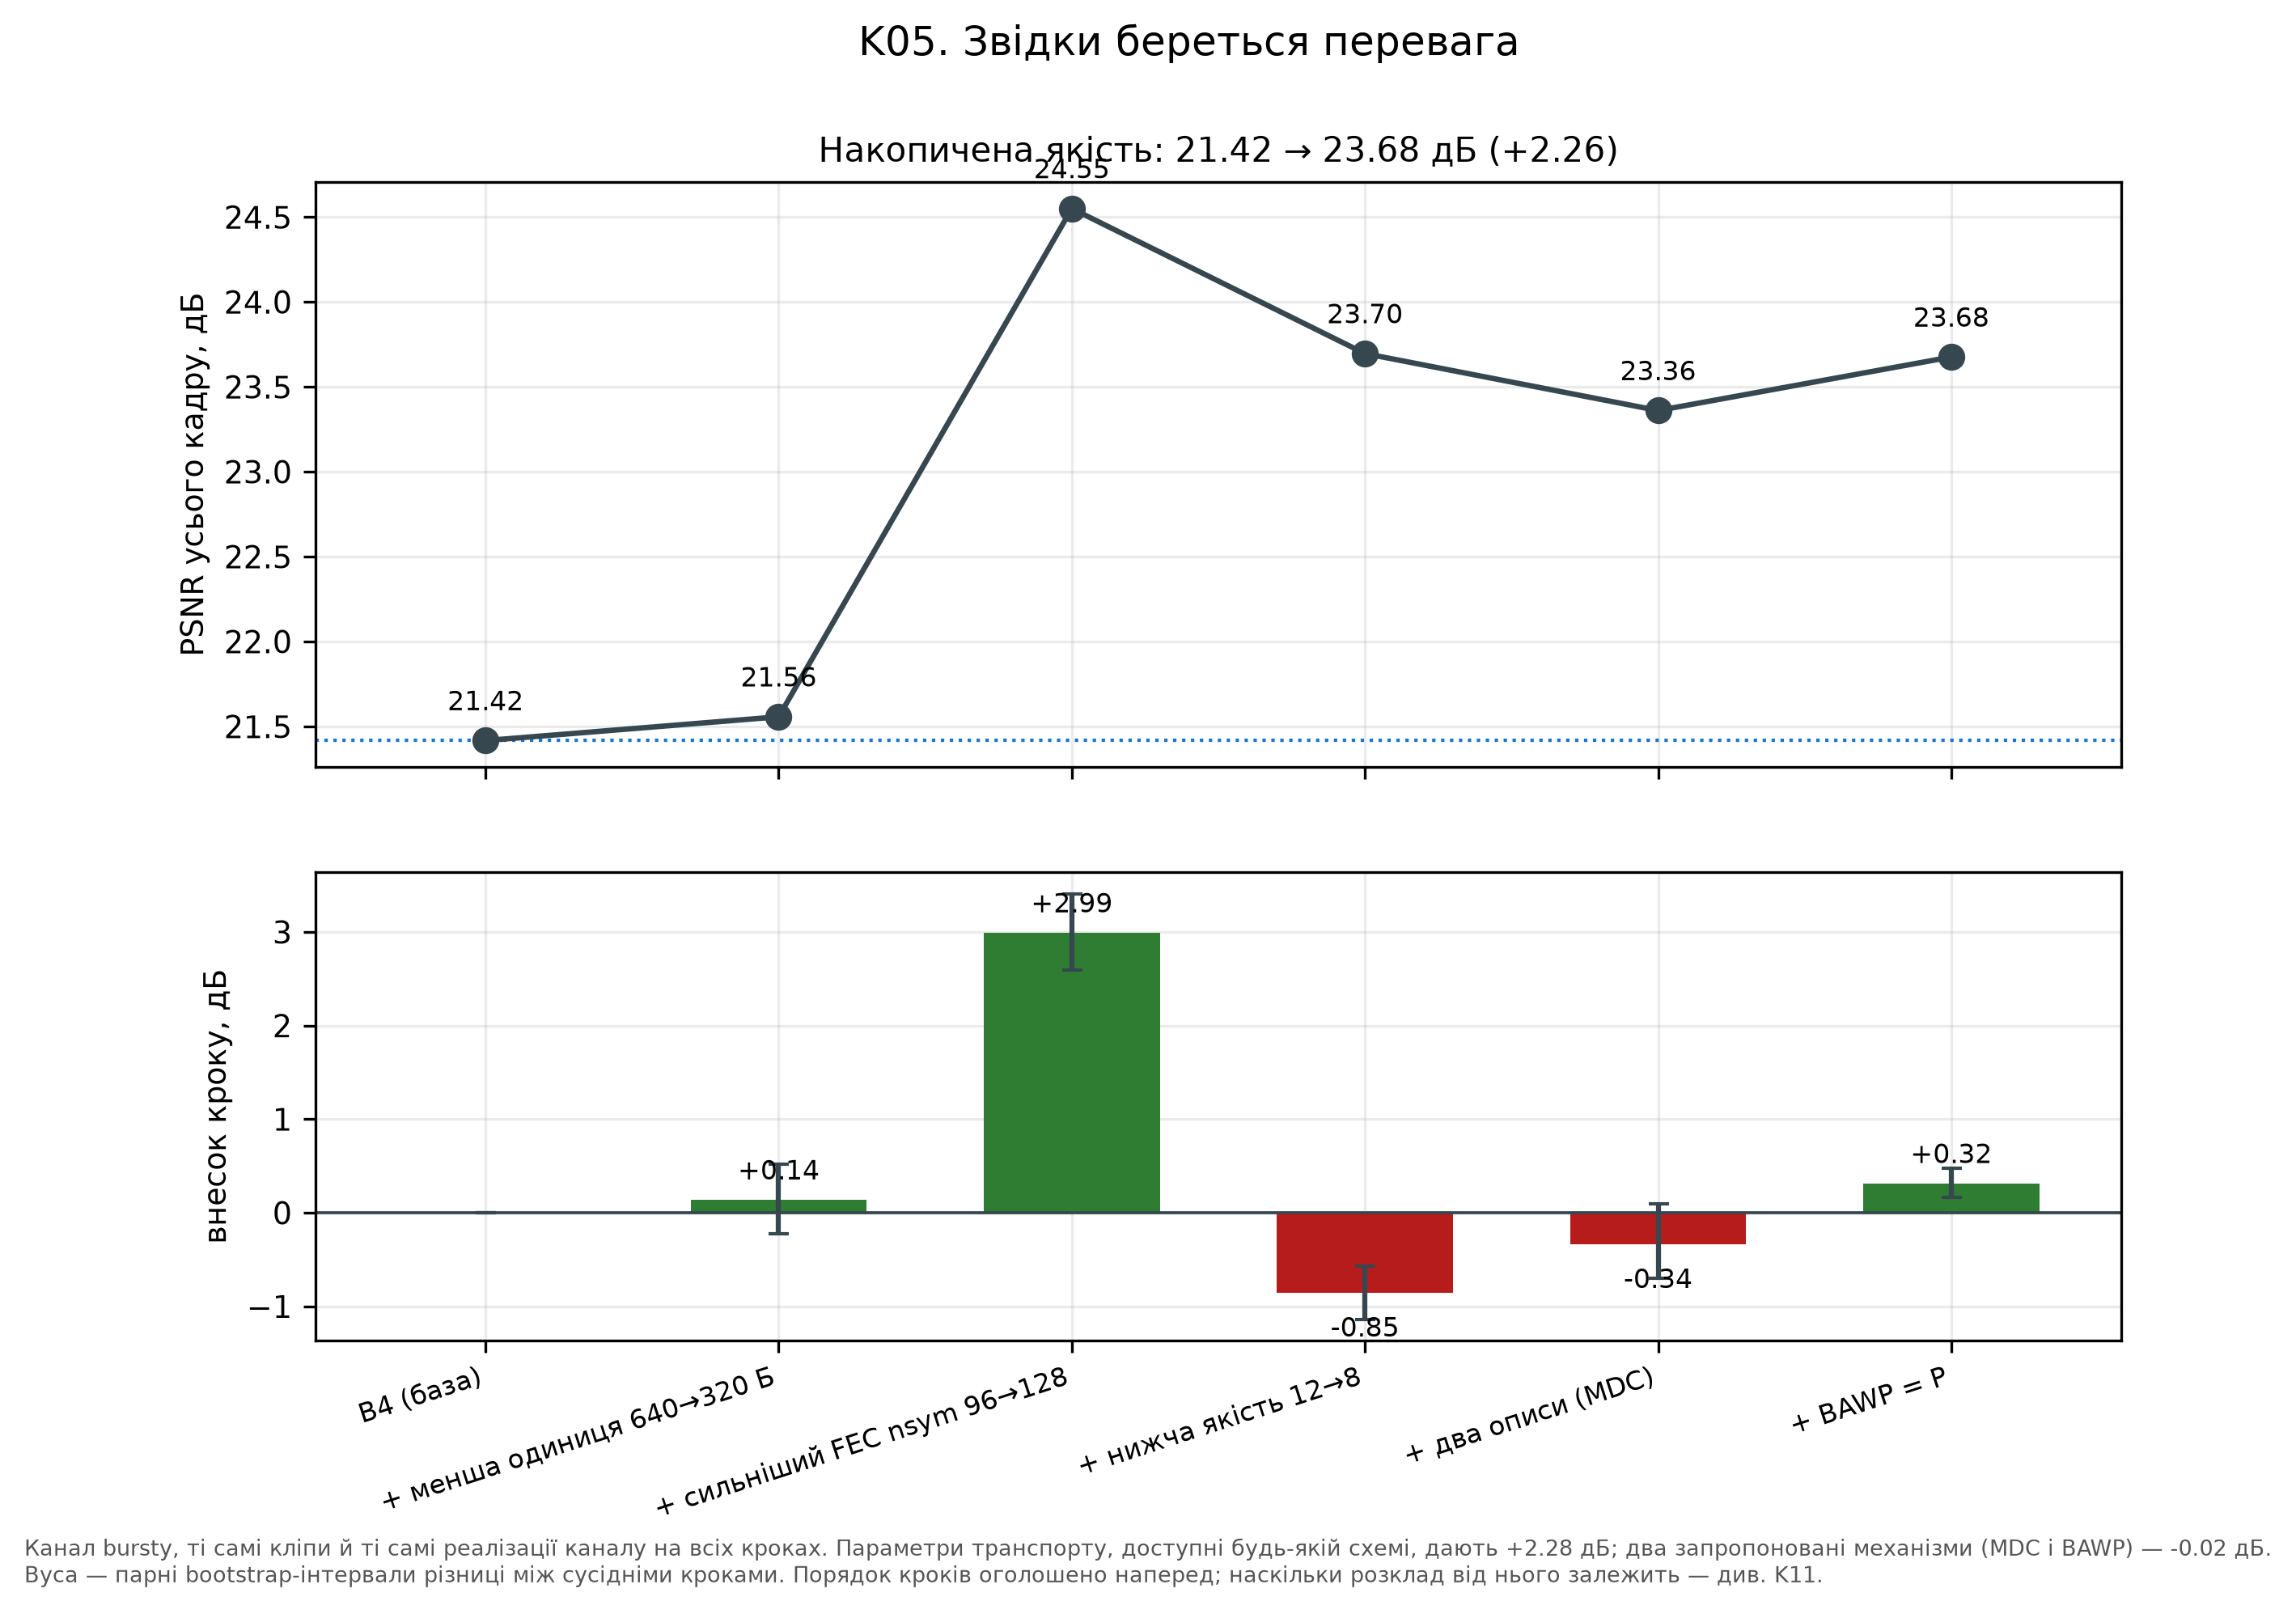

The data file committed next to this chart (first rows):
admissible, availability, coverage, delta_hi, delta_lo, delta_psnr, label, psnr_full, step
True, 0.8939, 0.6823, nan, nan, nan, B4 (база), 21.42, 0
True, 0.8788, 0.6557, 0.5198, -0.227, 0.1398, + менша одиниця 640→320 Б, 21.56, 1
True, 0.9242, 0.8088, 3.408, 2.592, 2.993, + сильніший FEC nsym 96→128, 24.55, 2
True, 0.9924, 0.8646, -0.5715, -1.139, -0.854, + нижча якість 12→8, 23.7, 3
True, 1.0, 0.8665, 0.0975, -0.6969, -0.3354, + два описи (MDC), 23.36, 4
True, 1.0, 0.8099, 0.4791, 0.1643, 0.3152, + BAWP = P, 23.68, 5
